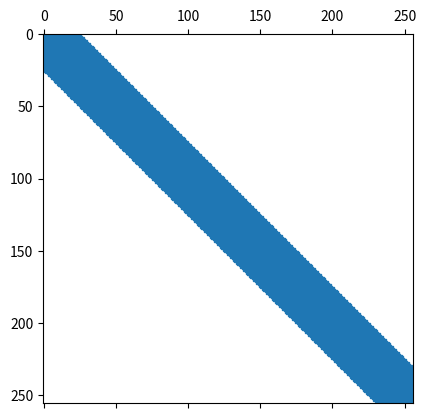

Reproduce this figure in Python.
#!/usr/bin/env python
# coding: utf-8

# # Poisson 2D

# In[6]:


import numpy as np
import matplotlib.pyplot as plt
from scipy.sparse import diags, csr_matrix
from scipy.sparse.linalg import spsolve

def phi(x,y):
    return np.sin(2*np.pi*x)*np.sin(2*np.pi*y)
def f(x,y):
    return -8*(np.pi**2)*np.sin(2*np.pi*x)*np.sin(2*np.pi*y)

def main():
    N = 16
    a = 0
    b = 1
    dx = (b-a)/N
    
    k = [np.ones(N-1),-2*np.ones(N),np.ones(N-1)]
    offset = [-1,0,1]
    A1 = diags(k,offset).toarray()
    
    A1[0][0] = A1[0][0] -1
    A1[N-1][N-1] = A1[N-1][N-1] -1
    
    I = np.eye(N)
    
    A = csr_matrix(np.kron(A1,I) + np.kron(I,A1))
    
    plt.figure(1)
    plt.spy(A)
    
    #PHIexata : um vetor de tamanho N^2
    #rhs: right hand side
    
    phiex = np.zeros(N**2)
    rhs = np.zeros(N**2)
    
    #x = np.linspace(a,b,N)
    #y = np.linspace(a,b,N)
    x = np.zeros(N)
    y= np.zeros(N)
    for i in range(N):
        x[i] = a + (i+0.5)*dx
        y[i] = a + (i+0.5)*dx
    
    for j in range(N):
        for i in range(N):
            phiex[i+j*N] = phi(x[i],y[j])
            rhs[i+j*N] = (dx**2)*f(x[i],y[j])
    
    for i in range(N):
        rhs[i] = rhs[i] + 2*phi(x[i],a)
        rhs[N**2 - 1 - i] = rhs[N**2 - 1 - i] + 2*phi(x[N-1-i], b)
    for j in range(N):
        rhs[j*N] = rhs[j*N] + 2*phi(a,y[j])
        rhs[(N-1)+j*N] = rhs[(N-1)+j*N] + 2*phi(b,y[j])
    
    phiaprox = spsolve(A,rhs)
    print(x)
    err = np.zeros(N**2)
    for i in range(N**2):
        err[i] = np.abs(phiex[i] - phiaprox[i])
    #print(err,"\n")
    #print("N =", N, "| err ->", np.linalg.norm(err, ord = np.inf))
    print("N -> ", N, " | erro ->", err.max())
    
main()


# # Erro Poisson 2D - Convergência
# 
# Razão entre os erros convergindo para $2^x$ onde x = 2, ordem do método

# In[7]:


#N = 8 | err -> 0.045263328185220164
#N = 16 | err -> 0.012457838274481103
#N = 32 | err -> 0.0031880386905250857
#N = 64 | err -> 0.0008016429562909266
#N = 128 | err -> 0.00020070086036605428

e = np.zeros(4)
e[0] = 0.045263328185220164/0.012457838274481103
e[1] = 0.012457838274481103/0.0031880386905250857
e[2] = 0.0031880386905250857/0.0008016429562909266
e[3] = 0.0008016429562909266/0.00020070086036605428

print(e)

